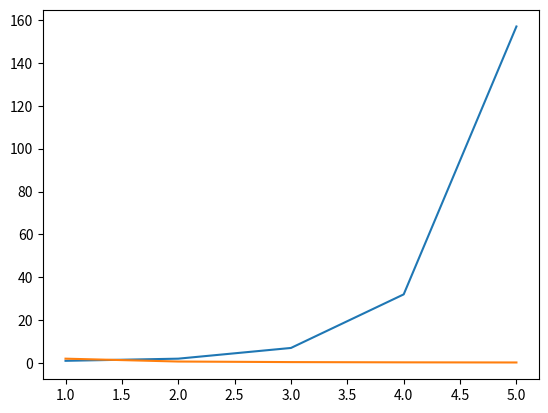

Python code for this plot:
import matplotlib.pyplot as plt 

# [redacted]
n =[1]
a = [1]

for i in range(2, 6, 1):
    n.append(i)
    a.append(5*a[-1] - 3)

print(n)
print(a)
plt.plot(n, a)
plt.show()

# [redacted]
n =[1]
a = [2]

for i in range(2, 6, 1):
    n.append(i)
    a.append(a[-1] / (a[-1] + 1))

print(n)
print(a)
plt.plot(n, a)
plt.show()